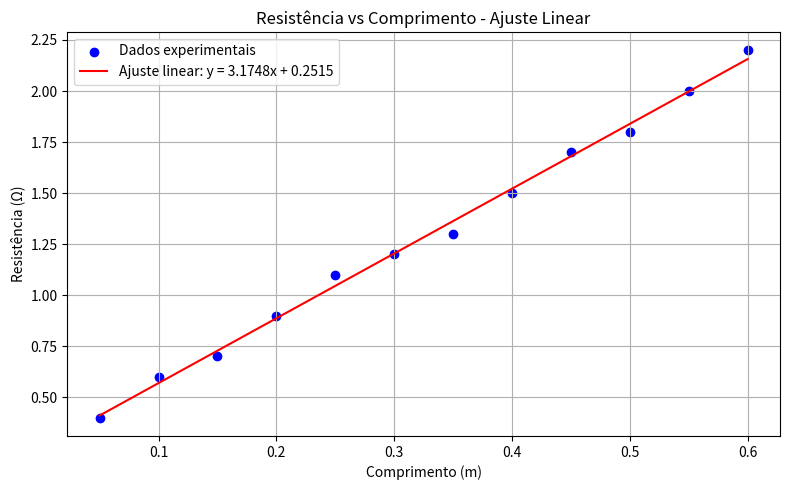

Write the Python code that produced this figure.
import numpy as np
import matplotlib.pyplot as plt

# Dados
comprimento_cm = np.array([60, 55, 50, 45, 40, 35, 30, 25, 20, 15, 10, 5])
resistencia_ohm = np.array([2.2, 2.0, 1.8, 1.7, 1.5, 1.3, 1.2, 1.1, 0.9, 0.7, 0.6, 0.4])

# Ajuste pelo método dos mínimos quadrados (reta: y = ax + b)
# Convertendo comprimento para metros
comprimento_m = comprimento_cm / 100.0

# Ajuste linear com numpy (reta: y = ax + b)
a, b = np.polyfit(comprimento_m, resistencia_ohm, 1)
reta_ajustada = a * comprimento_m + b

# Plotando os dados e a reta ajustada
plt.figure(figsize=(8, 5))
plt.scatter(comprimento_m, resistencia_ohm, color='blue', label='Dados experimentais')
plt.plot(comprimento_m, reta_ajustada, color='red', label=f'Ajuste linear: y = {a:.4f}x + {b:.4f}')

plt.xlabel('Comprimento (m)')
plt.ylabel('Resistência (Ω)')
plt.title('Resistência vs Comprimento - Ajuste Linear')
plt.grid(True)
plt.legend()
plt.tight_layout()
plt.show()
